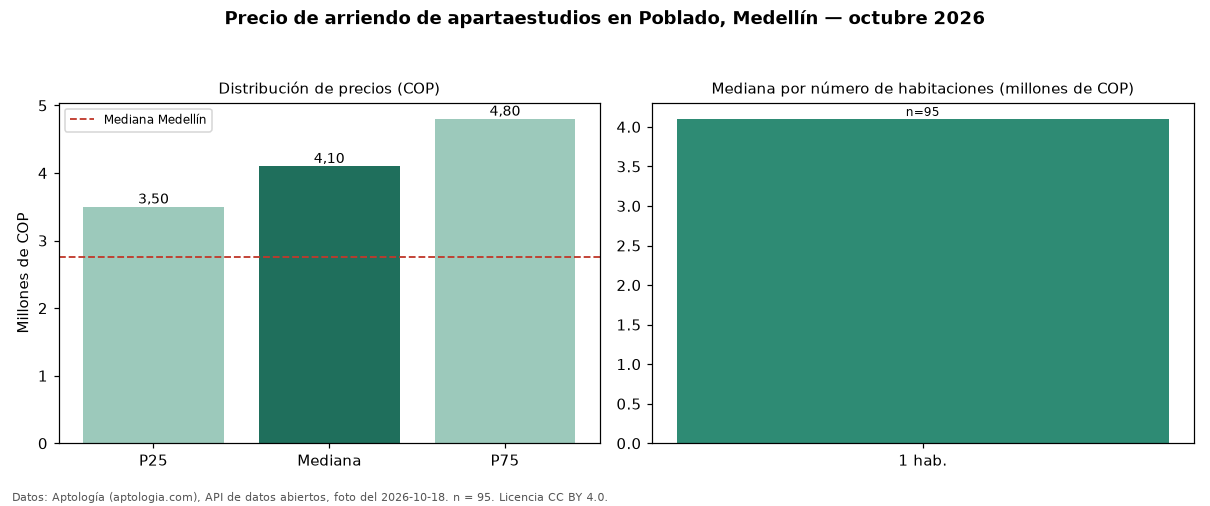

Values plotted in this chart, from the file beside it:
seccion, metrica, valor_cop, n
precio, p25, 3500000, 95
precio, mediana, 4100000, 95
precio, p75, 4800000, 95
precio, minimo, 2200000, 95
precio, maximo, 10500000, 95
parqueadero, avisos_con_parqueadero, 89, 95
parqueadero, mediana_con_parqueadero, 4100000, 89
habitaciones, 1, 4100000, 95
ciudad, mediana_ciudad, 2750000, 
fuente, fecha_foto, 2026-10-18, 
fuente, atribucion, https://www.aptologia.com/apartaestudios…, 
